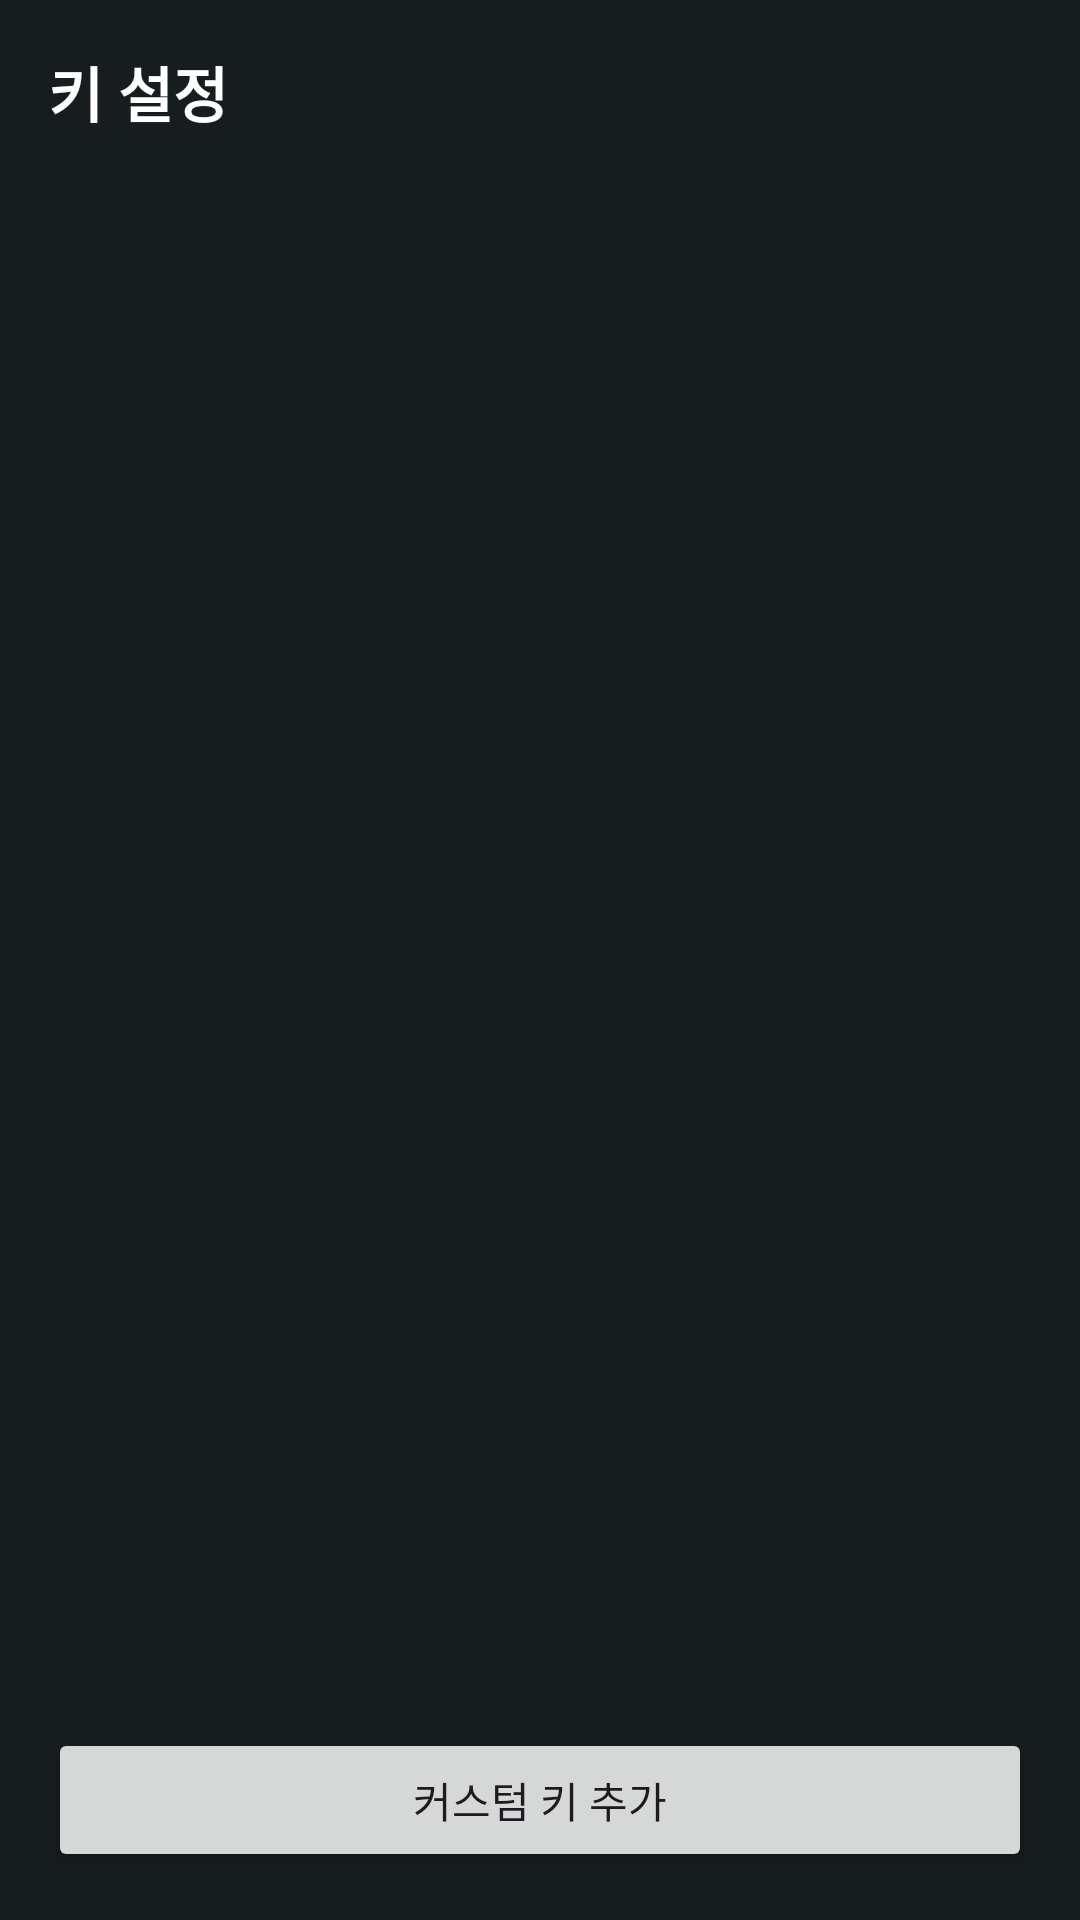

Layout XML and referenced resources for this Android screen:
<!-- AndroidManifest.xml: application theme Theme.ScreenJoyClient -->
<!-- res/layout/activity_key_settings.xml -->
<?xml version="1.0" encoding="utf-8"?>
<LinearLayout
    xmlns:android="http://schemas.android.com/apk/res/android"
    android:layout_width="match_parent"
    android:layout_height="match_parent"
    android:orientation="vertical"
    android:background="@color/overlay_surface_pressed">

    <TextView
        android:layout_width="wrap_content"
        android:layout_height="wrap_content"
        android:text="@string/key_settings_title"
        android:textSize="20sp"
        android:textStyle="bold"
        android:textColor="@color/white"
        android:padding="16dp" />

    <ScrollView
        android:layout_width="match_parent"
        android:layout_height="0dp"
        android:layout_weight="1">

        <LinearLayout
            android:id="@+id/containerRows"
            android:layout_width="match_parent"
            android:layout_height="wrap_content"
            android:orientation="vertical"
            android:paddingStart="16dp"
            android:paddingEnd="16dp" />

    </ScrollView>

    <Button
        android:id="@+id/btnAddCustomKey"
        android:layout_width="match_parent"
        android:layout_height="wrap_content"
        android:layout_margin="16dp"
        android:text="@string/key_settings_add" />

</LinearLayout>
<!-- resources referenced by this layout -->
<resources>
  <color name="overlay_surface_pressed">#CC0E1416</color>
  <color name="white">#FFFFFFFF</color>
  <string name="key_settings_add">커스텀 키 추가</string>
  <string name="key_settings_title">키 설정</string>
  <style name="Theme.ScreenJoyClient" parent="Base.Theme.ScreenJoyClient" />
  <style name="Base.Theme.ScreenJoyClient" parent="Theme.Material3.DayNight.NoActionBar">
          <item name="colorPrimary">@color/overlay_accent</item>
          <item name="android:windowBackground">@color/overlay_surface_pressed</item>
      </style>
  <color name="overlay_accent">#00E5FF</color>
</resources>
